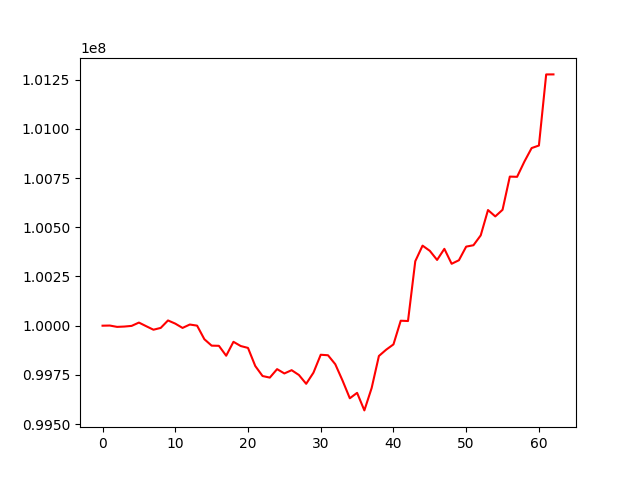

Source data for this figure (header and first rows):
, 0
0, 100000000
1, 100000756
2, 99993965
3, 99995646
4, 99999030
5, 100015854
6, 99997439
7, 99979552
8, 99988804
9, 100026665
10, 100010500
11, 99988729
12, 100005947
13, 100000250
14, 99931292
15, 99898686
16, 99897821
17, 99847458
18, 99918160
19, 99896747
20, 99887131
21, 99795195
22, 99744448
23, 99736380
24, 99779402
25, 99757485
26, 99774086
27, 99749670
28, 99704904
29, 99761431
30, 99852476
31, 99849826
32, 99804406
33, 99721336
34, 99631394
35, 99658977
36, 99569847
37, 99683279
38, 99846213
39, 99878203
40, 99905020
41, 100025263
42, 100023750
43, 100327340
44, 100406575
45, 100380114
46, 100333923
47, 100390262
48, 100314398
49, 100332380
50, 100401544
51, 100408601
52, 100458722
53, 100587279
54, 100554999
55, 100588510
56, 100757119
57, 100756029
58, 100833046
59, 100902045
... 3 more rows
